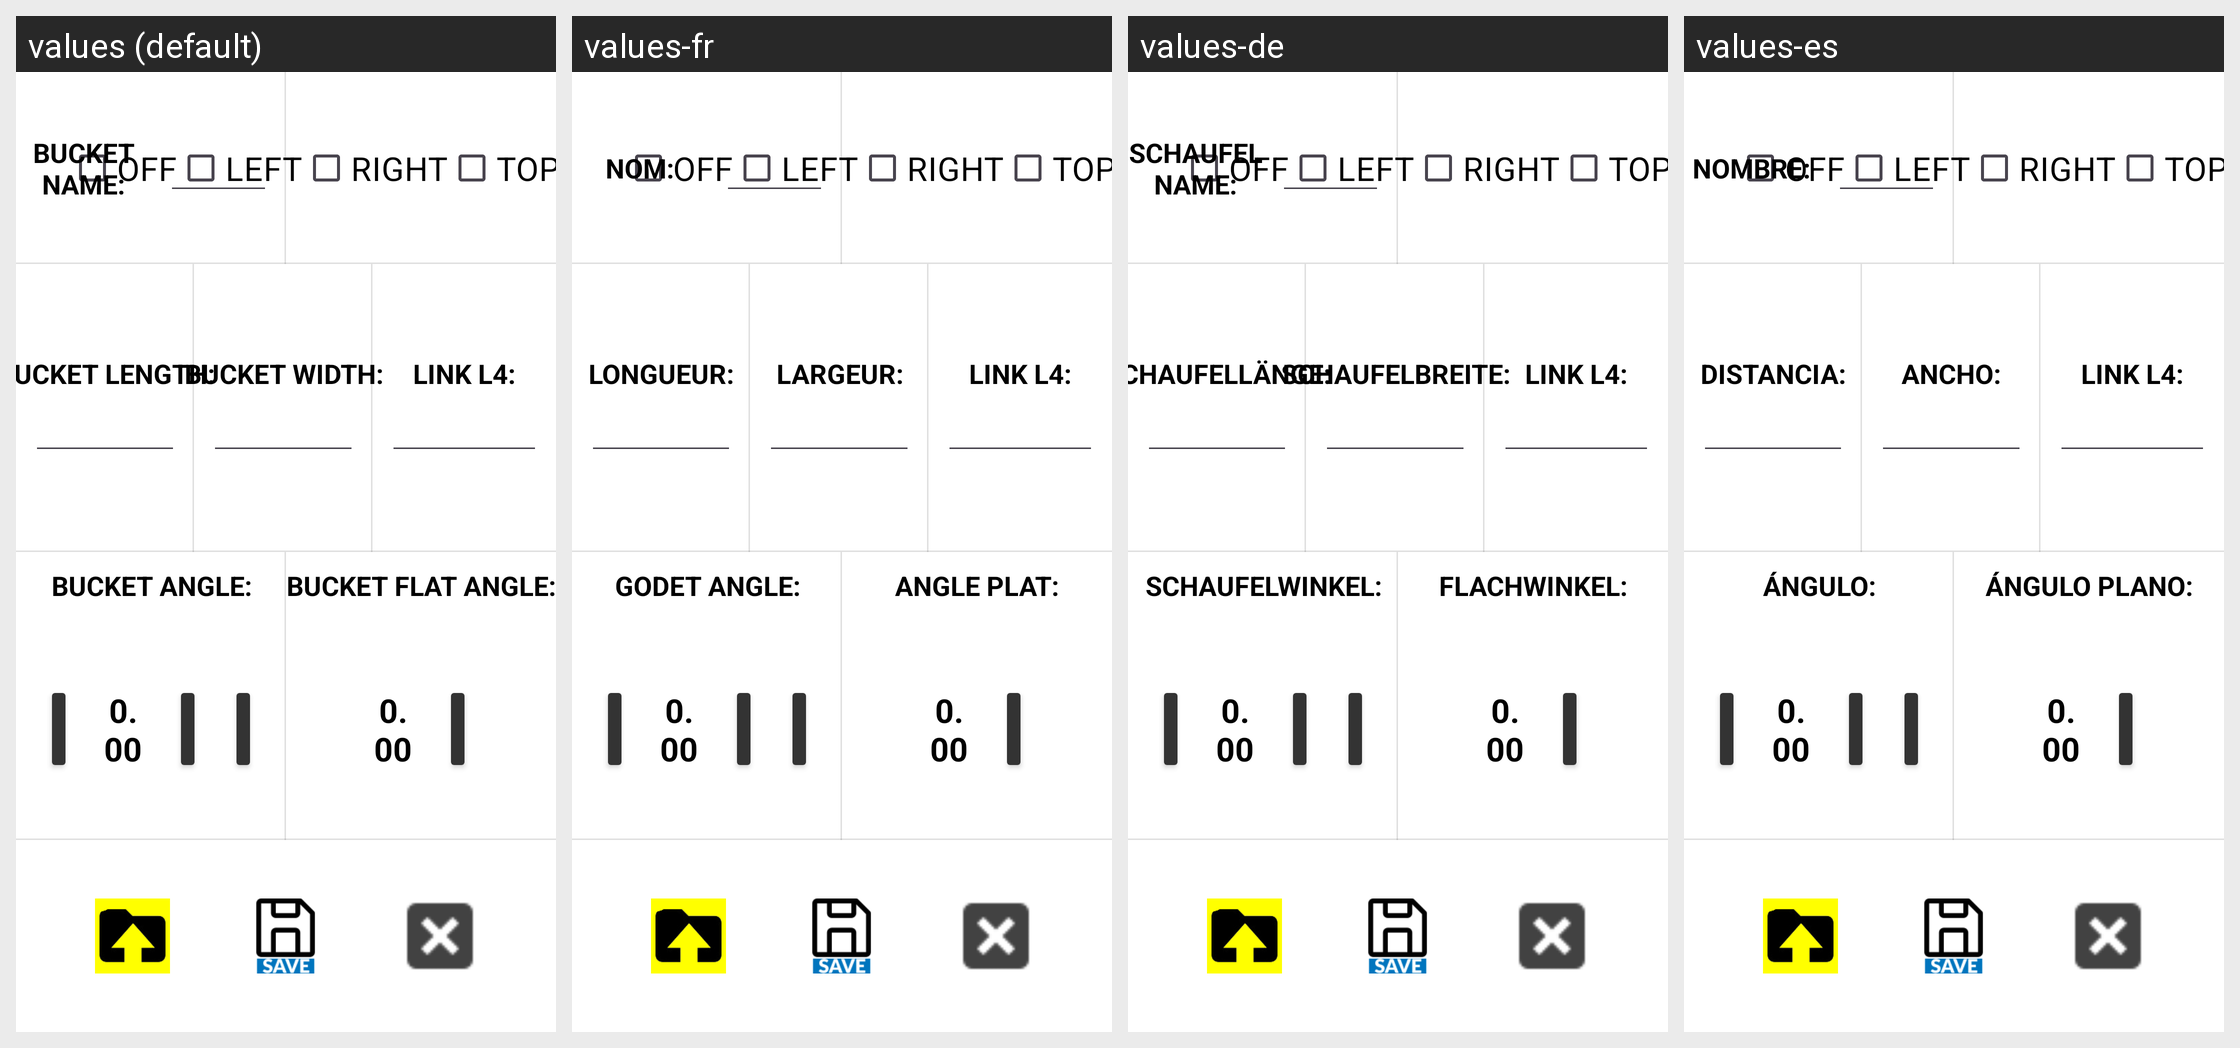

For this localized Android screen grid, give each drawn string resource with its value in every locale shown.
Android screen res/layout/activity_bucket_calib_7.xml rendered under 4 locales, left to right: values (default), values-fr, values-de, values-es. Device: Nexus 5 (rendered at 1080×1920; each locale shown at half size, 540×960, under a caption strip naming it); theme Theme.Stx_dig.
Other locales in the repository, not shown: values-cs, values-da, values-el, values-en, values-fi, values-is, values-it, values-ja, values-ko, values-nl-rNL, values-no, values-pt, values-ro-rRO, values-ru, values-sv, values-zh.
Strings drawn on this screen, with the default value and each locale's value (text and hints the layout hard-codes, and strings that could not be matched under every locale, appear in the picture but are not listed):

off
  values: OFF
  values-fr: OFF
  values-de: OFF
  values-es: OFF

left
  values: LEFT
  values-fr: LEFT
  values-de: LEFT
  values-es: LEFT

right
  values: RIGHT
  values-fr: RIGHT
  values-de: RIGHT
  values-es: RIGHT

bucket_name
  values: BUCKET NAME:
  values-fr: NOM:
  values-de: SCHAUFELNAME:
  values-es: NOMBRE:

bucket_length
  values: BUCKET LENGTH:
  values-fr: LONGUEUR:
  values-de: SCHAUFELLÄNGE:
  values-es: DISTANCIA:

bucket_width
  values: BUCKET WIDTH:
  values-fr: LARGEUR:
  values-de: SCHAUFELBREITE:
  values-es: ANCHO:

Linkage_L4
  values: LINK L4:
  values-fr: LINK L4:
  values-de: LINK L4:
  values-es: LINK L4:

bucket_angle
  values: BUCKET ANGLE:
  values-fr: GODET ANGLE:
  values-de: SCHAUFELWINKEL:
  values-es: ÁNGULO:

bucket_flat_angle
  values: BUCKET FLAT ANGLE:
  values-fr: ANGLE PLAT:
  values-de: FLACHWINKEL:
  values-es: ÁNGULO PLANO:
